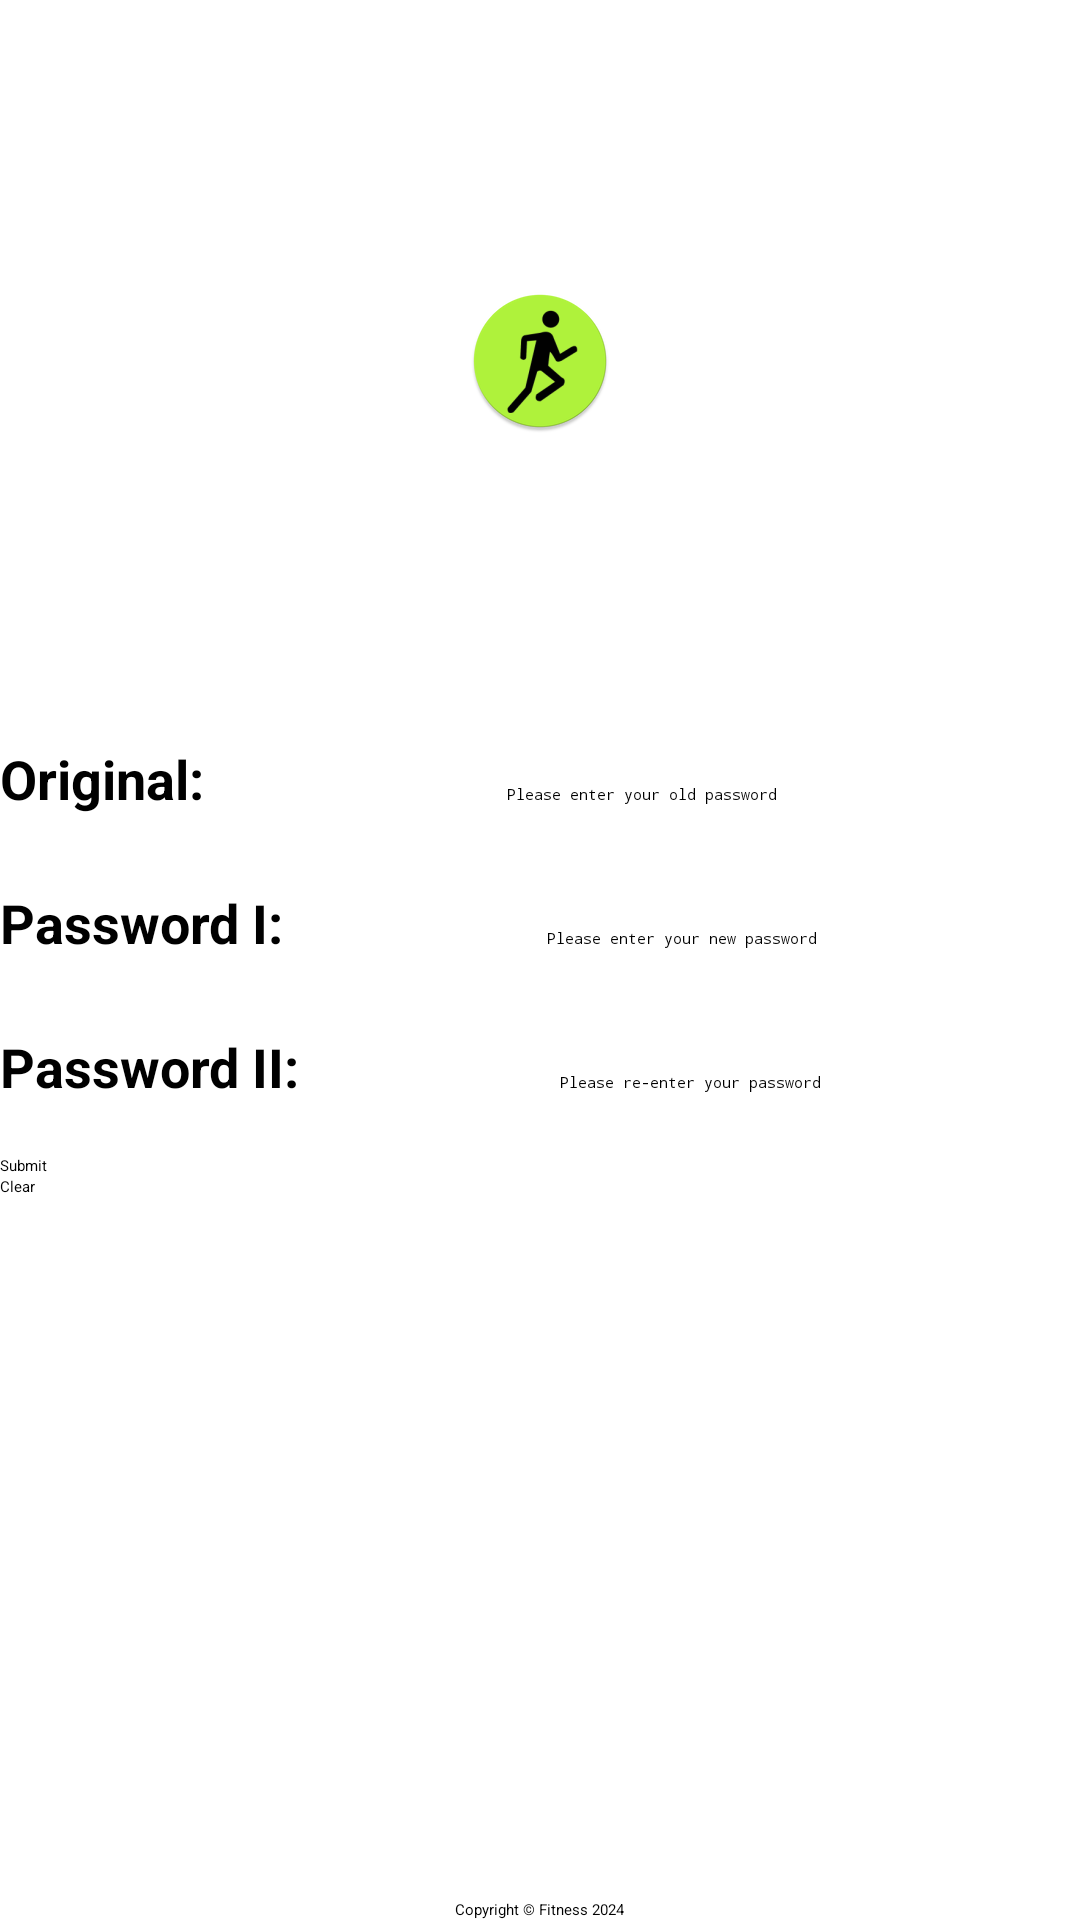

Produce the Android XML layout that renders to this screen, including the resource entries it uses.
<!-- AndroidManifest.xml: application theme Theme.FitnessAPP -->
<!-- res/layout/activity_change_password.xml -->
<?xml version="1.0" encoding="utf-8"?>
<RelativeLayout xmlns:android="http://schemas.android.com/apk/res/android"
    xmlns:tools="http://schemas.android.com/tools"
    android:layout_width="match_parent"
    android:layout_height="match_parent"
    android:layout_margin="20dp"
    android:orientation="vertical"
    tools:context=".account.ChangePasswordActivity">

    <LinearLayout
        android:id="@+id/input"
        android:layout_width="match_parent"
        android:layout_height="wrap_content"
        android:layout_centerInParent="true"
        android:orientation="vertical">
        <LinearLayout
            android:layout_width="match_parent"
            android:layout_height="wrap_content"
            android:orientation="horizontal">
            <TextView
                android:layout_width="wrap_content"
                android:layout_height="wrap_content"
                android:textSize="18dp"
                android:textStyle="bold"
                android:text="@string/original"/>

            <EditText
                android:layout_width="match_parent"
                android:layout_height="48dp"
                android:id="@+id/input_original_password"
                android:gravity="center"
                android:inputType="textPassword"
                android:hint="@string/original_hint"/>
        </LinearLayout>
        <LinearLayout
            android:layout_width="match_parent"
            android:layout_height="wrap_content"
            android:orientation="horizontal">
            <TextView
                android:layout_width="wrap_content"
                android:layout_height="wrap_content"
                android:textSize="18dp"
                android:textStyle="bold"
                android:text="@string/password_one"/>

            <EditText
                android:layout_width="match_parent"
                android:layout_height="48dp"
                android:gravity="center"
                android:id="@+id/input_password"
                android:inputType="textPassword"
                android:hint="@string/password_one_hint"/>
        </LinearLayout>
        <LinearLayout
            android:layout_width="match_parent"
            android:layout_height="wrap_content"
            android:orientation="horizontal">
            <TextView
                android:layout_width="wrap_content"
                android:layout_height="wrap_content"
                android:textSize="18dp"
                android:textStyle="bold"
                android:text="@string/password_two"/>

            <EditText
                android:layout_width="match_parent"
                android:layout_height="48dp"
                android:gravity="center"
                android:id="@+id/input_repeat_password"
                android:inputType="textPassword"
                android:hint="@string/password_two_hint"/>
        </LinearLayout>

        <Button
            android:layout_width="match_parent"
            android:layout_height="wrap_content"
            android:onClick="onSubmitClick"
            android:text="@string/submit"/>
        <Button
            android:layout_width="match_parent"
            android:layout_height="wrap_content"
            android:onClick="onClearClick"
            android:text="@string/clear_button"/>

    </LinearLayout>
    <LinearLayout
        android:layout_width="match_parent"
        android:layout_height="match_parent"
        android:gravity="center"
        android:layout_above="@+id/input"
        android:orientation="vertical">
        <ImageView
            android:layout_width="wrap_content"
            android:layout_height="wrap_content"
            android:src="@mipmap/ic_launcher_round"/>
    </LinearLayout>
    <TextView
        android:layout_width="wrap_content"
        android:layout_height="wrap_content"
        android:layout_alignParentBottom="true"
        android:layout_centerHorizontal="true"
        android:text="@string/copyright"/>
</RelativeLayout>
<!-- resources referenced by this layout -->
<resources>
  <!-- mipmap ic_launcher_round: webp bitmap (mipmap-hdpi, 3738 bytes) -->
  <string name="clear_button">Clear</string>
  <string name="copyright">Copyright © Fitness 2024</string>
  <string name="original">Original:       </string>
  <string name="original_hint">Please enter your old password</string>
  <string name="password_one">Password I: </string>
  <string name="password_one_hint">Please enter your new password</string>
  <string name="password_two">Password II:</string>
  <string name="password_two_hint">Please re-enter your password</string>
  <string name="submit">Submit</string>
  <style name="Theme.FitnessAPP" parent="Base.Theme.FitnessAPP">
          
          <item name="android:navigationBarColor">@android:color/transparent</item>
          <item name="android:statusBarColor">@android:color/transparent</item>
          <item name="android:windowLightStatusBar">?attr/isLightTheme</item>
      </style>
</resources>
